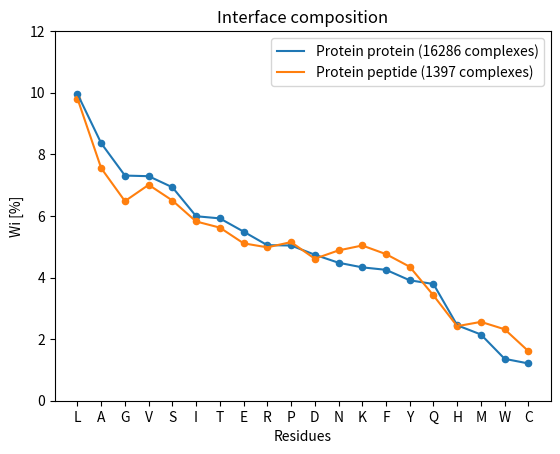

Here is the Python script that generated this plot: (Note: this script raises an exception after producing the figure.)
import sys
import os
import matplotlib.pyplot as plt
from scipy.stats.stats import pearsonr






def main():
  print("Plotting interface composition . . .")
  x = ["L", "A", "G", "V", "S", "I", "T", "E", "R", "P", "D", "N", "K", "F", "Y", "Q", "H", "M", "W", "C"]
  y_propro = [9.96, 8.36, 7.31, 7.29, 6.93, 5.99, 5.92, 5.49, 5.05, 5.04, 4.74, 4.48, 4.33, 4.25, 3.91, 3.79, 2.45, 2.15, 1.36, 1.21]
  y_propep = [9.81, 7.55, 6.48, 7.01, 6.50, 5.82, 5.62, 5.11, 4.98, 5.15, 4.61, 4.88, 5.04, 4.76, 4.35, 3.42, 2.42, 2.56, 2.32, 1.61]


  corr, p = pearsonr(y_propro, y_propep)
  print("Correlation:", corr)

  diff =[]

  # for element1,element2 in zip(y_propro,y_propep):
  #      diff.append(abs(element1 - element2))
  # print(diff)


  plt.scatter(x, y_propro, s = 20, color = "C0")
  plt.plot(x, y_propro, label = "Protein protein (16286 complexes)", color = "C0")

  plt.scatter(x, y_propep, s = 20, color= "C1")
  plt.plot(x, y_propep, label = "Protein peptide (1397 complexes)", color = "C1")
  plt.xlabel("Residues")
  plt.ylabel("Wi [%]")
  plt.ylim(0,12)
  plt.title("Interface composition")
  plt.legend()

  plt.savefig("/proj/wallner/users/x_karst/exjobb/pictures/interface_composition_comparison.png", bbox_inches='tight')
  plt.show()


#############################################################################################################

  print("Plotting leucine pairing patterns . . .")
  x = ["R", "K", "N", "D", "Q", "E", "H", "P", "Y", "W", "S", "T", "G", "A", "M", "C", "F", "L", "V", "I"]
  y_glaser = [4.99, 3.15, 2.31, 1.40, 3.46, 3.12, 4.88, 2.50, 4.19, 5.77, 1.41, 2.07, -0.37, 2.77, 5.32, 2.93, 4.86, 4.03, 4.20, 4.59]
  y_my = [8.93, 8.28, 3.79, 2.68, 7.46, 6.48, 7.63, 6.40, 11.04, 13.02, 3.51, 4.64, -1.70, 8.04, 10.36, 5.53, 12.50, 9.02, 9.84, 11.25]

  corr, p = pearsonr(y_glaser, y_my)
  print("Correlation:", corr)

  plt.scatter(x, y_my, s = 20)
  plt.plot(x, y_my, label = "Thesis results")
  plt.scatter(x, y_glaser, s = 20)
  plt.plot(x, y_glaser, label = "Glaser et al results")
  plt.xlabel("Partner residue")
  plt.ylabel("Likelihood")
  plt.ylim(-5,15)
  plt.title("Leucine pairing patterns")
  legend = plt.legend(loc='best')
  plt.axhline(y=0, color = "grey")

  plt.savefig("/proj/wallner/users/x_karst/exjobb/pictures/leucine_pairings.png", bbox_inches='tight')
  plt.show()




if __name__ == '__main__':
    main()
